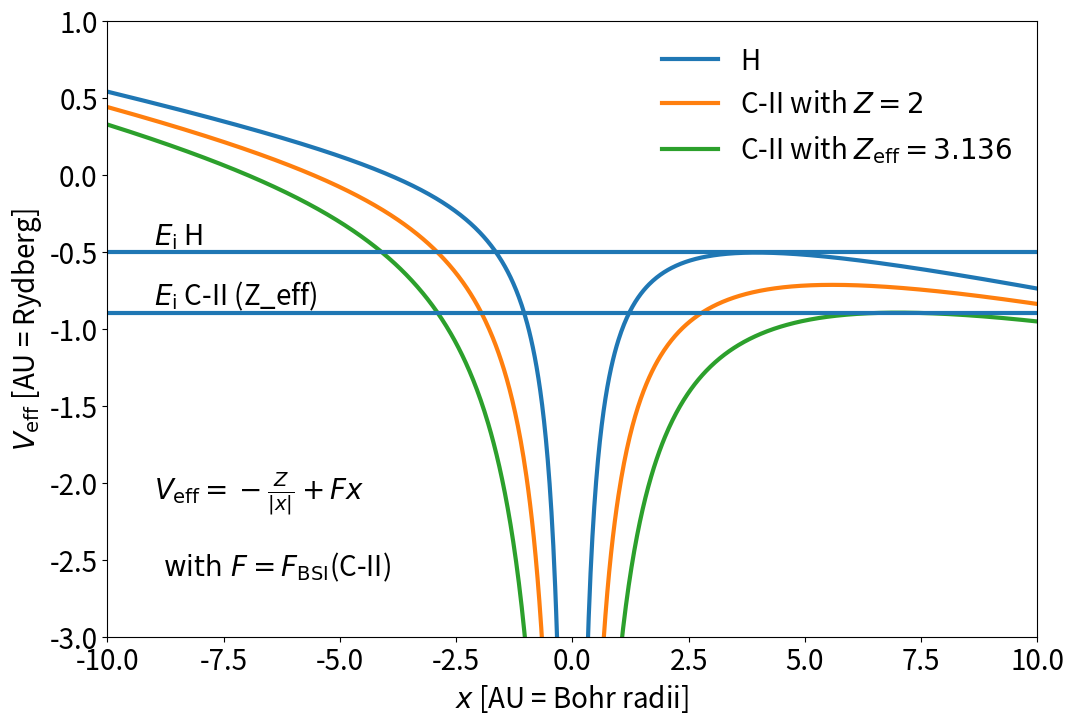

Write the Python code that produced this figure.
import matplotlib as mpl
from matplotlib import pyplot as plt
import numpy as np


params = {
    'font.size': 20,
    'lines.linewidth': 3,
    'legend.fontsize': 20,
    'legend.frameon': False,
    'xtick.labelsize': 20,
    'ytick.labelsize': 20,
    # RTD default textwidth: 800px
    'figure.figsize': [12, 8]
}
mpl.rcParams.update(params)


def V_eff(x, Z_eff, F):
    """
    Effective radially symmetric nuclear potential under the influence of a
    homogeneous external electric field. Assumed center of potential well
    at x = 0.

    Args:
        x       : spatial coordinate
        Z_eff   : effective residual ion charge
        F       : electric field strength

    Unit:
        1 AU = 27.2 eV
    """
    E_pot = -Z_eff / np.abs(x) + F * x
    return E_pot

if __name__ == "__main__":
    """
    On execution this script produces the image
    `field_ionization_effective_potentials.svg`
    for the PIConGPU documentation.
    """

    # for C-II from Clementi et al
    Z_C_eff = 3.136
    # for C-II naively from Z-N_eb, where N_eb denotes number of
    # bound electrons after ionization
    Z_C_naive = 2.0
    # Hydrogen nuclear charge
    Z_H = 1.0

    xmin = -10
    xmax = 10

    E_AU = 27.2  # atomic unit of energy
    E_CII = 24.36 / E_AU
    E_H = 13.6 / E_AU

    # barrier suppression field strength of CII
    F_BSI_CII = E_CII**2 / (4*Z_C_eff)

    r = np.linspace(xmin, xmax, 1000)  # spatial dimension

    V_H = V_eff(r, Z_H, -F_BSI_CII)
    V_CII_naive = V_eff(r, Z_C_naive, -F_BSI_CII)
    V_CII_eff = V_eff(r, Z_C_eff, -F_BSI_CII)

    # create the figure
    plt.figure()

    # plot the effective potentials
    plt.plot(r, V_H, label="H")
    plt.plot(r, V_CII_naive, label=r"C-II with $Z = 2$")
    plt.plot(r, V_CII_eff, label=r"C-II with $Z_\mathrm{eff} = 3.136$")

    # plot the ionization energies
    plt.hlines(-E_H, xmin, xmax)
    plt.hlines(-E_CII, xmin, xmax)

    # add the legend and format the plot
    plt.legend(loc="best")
    plt.text(xmin+1, -E_H+.05, r"$E_\mathrm{i}$ H")
    plt.text(xmin+1, -E_CII+.05, r"$E_\mathrm{i}$ C-II (Z_eff)")
    plt.text(xmin+1, -2.1, r"$V_\mathrm{eff} = -\frac{Z}{|x|} + Fx$")
    plt.text(xmin+1, -2.6, r"$\mathrm{\ with\ } F = F_\mathrm{BSI}$(C-II)")
    plt.xlim([-10., 10.])
    plt.ylim([-3., 1.])
    plt.ylabel("$V_\mathrm{eff}$ [AU = Rydberg]")
    plt.xlabel("$x$ [AU = Bohr radii]")

    plt.savefig("field_ionization_effective_potentials.svg")
